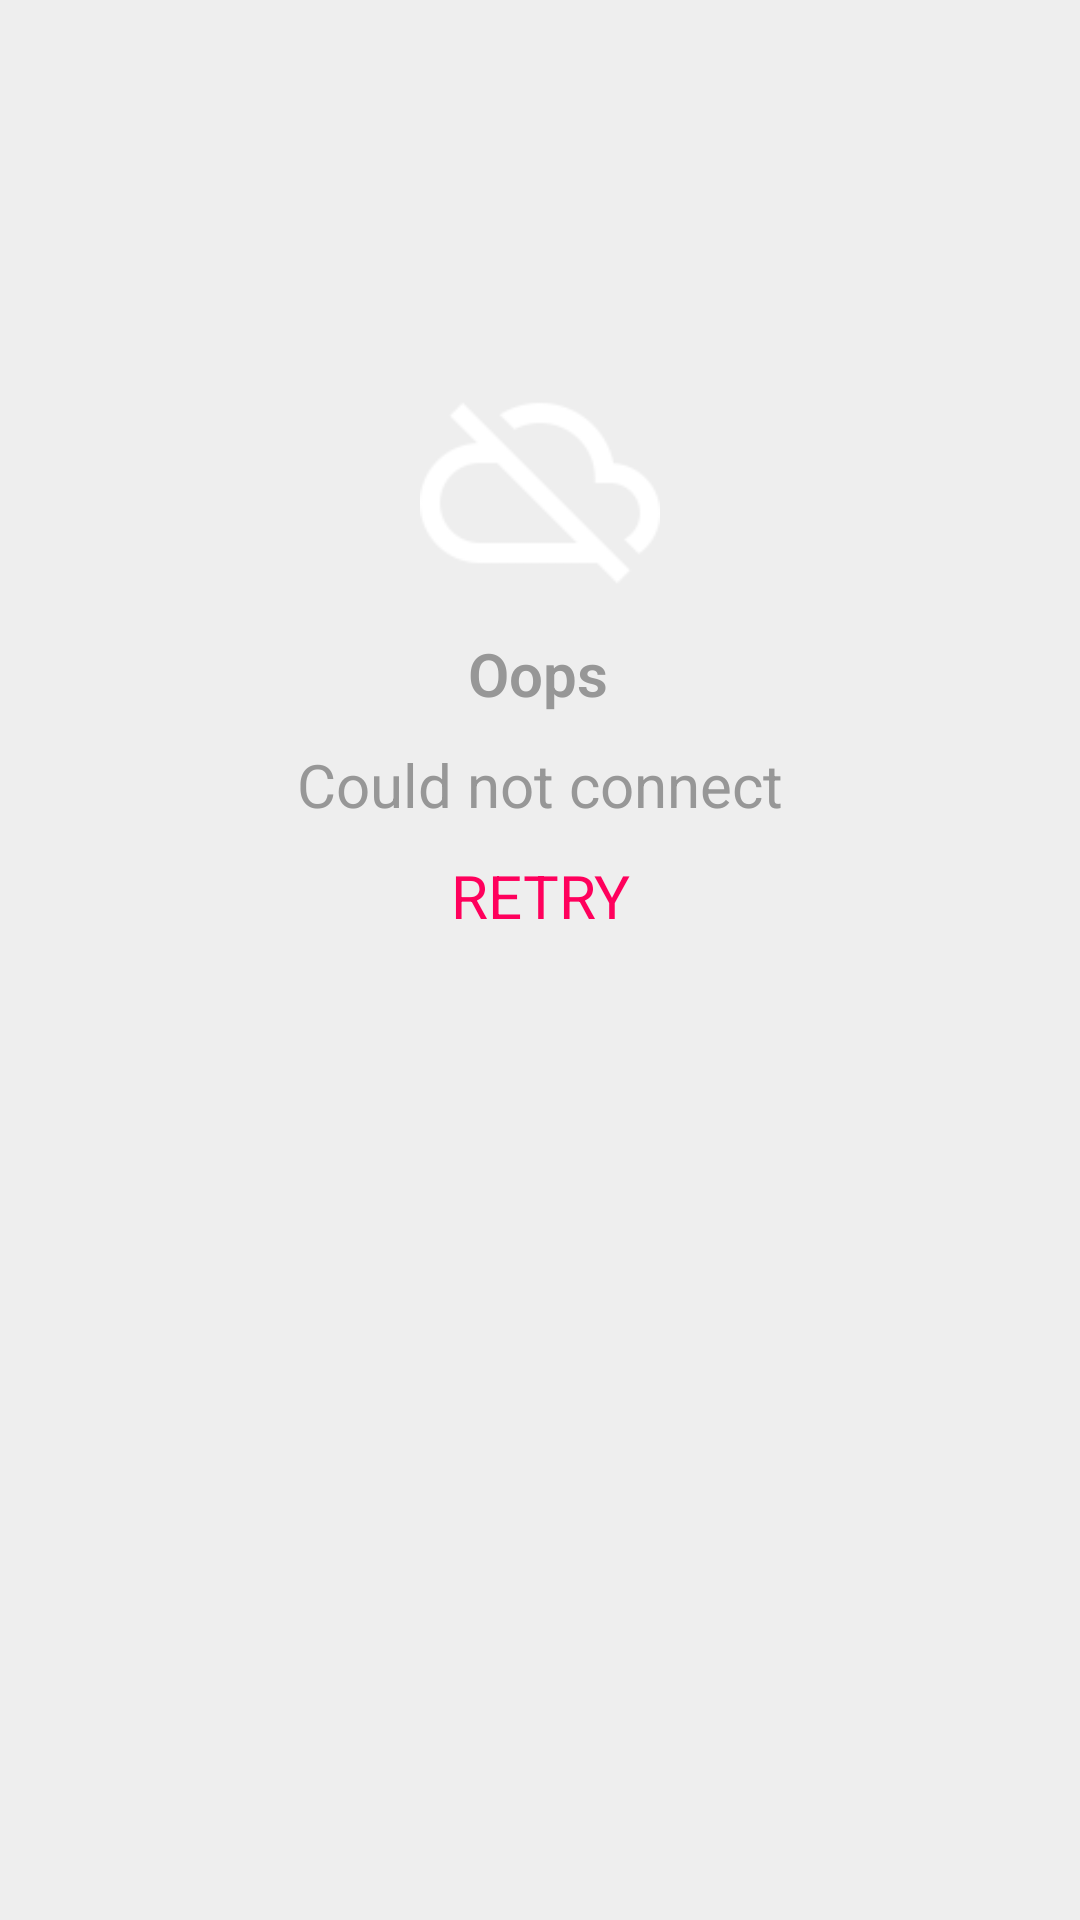

Reconstruct the res/layout file that produces this screen, plus the resources it refers to.
<!-- AndroidManifest.xml: application theme AppTheme -->
<!-- res/layout/content_landing.xml -->
<?xml version="1.0" encoding="utf-8"?>
<android.support.constraint.ConstraintLayout xmlns:android="http://schemas.android.com/apk/res/android"
    xmlns:app="http://schemas.android.com/apk/res-auto"
    xmlns:tools="http://schemas.android.com/tools"
    android:layout_width="match_parent"
    android:layout_height="match_parent"
    android:background="@color/background"
    >

    <RelativeLayout
        xmlns:android="http://schemas.android.com/apk/res/android"
        android:background="@color/background"
        android:elevation="4dp"
        android:layout_width="0dp"
        android:layout_height="0dp"
        tools:layout_constraintTop_creator="1"
        tools:layout_constraintRight_creator="1"
        tools:layout_constraintBottom_creator="1"
        app:layout_constraintBottom_toBottomOf="parent"
        app:layout_constraintRight_toRightOf="parent"
        tools:layout_constraintLeft_creator="1"
        app:layout_constraintLeft_toLeftOf="parent"
        app:layout_constraintTop_toTopOf="parent"
        tools:context="photoes.k15.photodata.activity.LandingActivity"
        >
        <android.support.v7.widget.RecyclerView
            android:id="@+id/recyclerview"
            android:orientation="vertical"
            android:layout_width="match_parent"
            android:layout_height="match_parent"
            android:background="@color/background"
            android:layout_alignParentLeft="true"
            android:layout_alignParentStart="true" />

        <include layout="@layout/retry_view"
            android:layout_width="wrap_content"
            android:layout_height="wrap_content"
            android:layout_marginTop="39dp"
            android:layout_alignParentTop="true"
            android:layout_centerHorizontal="true" />
    </RelativeLayout >

</android.support.constraint.ConstraintLayout>
<!-- res/layout/retry_view.xml (included above) -->
<LinearLayout android:orientation="vertical"
    android:layout_width="wrap_content"
    android:layout_height="wrap_content"
    android:gravity="center"
    xmlns:android="http://schemas.android.com/apk/res/android">
  <LinearLayout
            android:gravity="center"
            android:layout_gravity="center"
            android:layout_marginBottom="12dp"
            android:orientation="vertical"
            android:layout_width="wrap_content"
            android:layout_height="match_parent"
            android:weightSum="1">

            <LinearLayout
                android:layout_marginTop="12dp"
                android:layout_width="match_parent"
                android:layout_height="wrap_content"
                android:gravity="center"
                android:paddingBottom="12dp"
                android:orientation="vertical">

                <ProgressBar
                    android:layout_marginTop="12dp"
                    android:layout_marginBottom="6dp"
                    android:id="@+id/progressBar"
                    android:gravity="center"
                    android:fontFamily="sans-serif-light"
                    android:layout_width="52dp"
                    android:layout_height="52dp" />

                     <LinearLayout
                        android:layout_height="wrap_content"
                        android:layout_width="wrap_content"
                        android:orientation="vertical"
                        android:id="@+id/failure_view">

                    <ImageView
                        android:layout_height="80dp"
                        android:layout_width="80dp"
                        android:src="@drawable/ic_cloud_off"
                        android:id="@+id/error_icon" />


                    <TextView
                        android:textSize="20sp"
                        android:id="@+id/failed_text"
                        android:layout_marginTop="10dp"
                        android:layout_marginLeft="16dp"
                        android:layout_marginRight="16dp"
                        android:textStyle="bold"
                        android:textColor="@color/error_bold"
                        android:fontFamily="sans-serif-light"
                        android:layout_width="wrap_content"
                        android:layout_height="wrap_content"
                        android:gravity="center"
                        android:text="Oops" />
                </LinearLayout>


                <TextView
                    android:textSize="20sp"
                    android:id="@+id/message"
                    android:layout_marginTop="10dp"
                    android:layout_marginLeft="16dp"
                    android:layout_marginRight="16dp"
                    android:textColor="@color/error_bold"
                    android:fontFamily="sans-serif"
                    android:layout_width="wrap_content"
                    android:layout_height="wrap_content"
                    android:gravity="center"
                    android:text="Could not connect" />

                <TextView
                    android:textSize="20sp"
                    android:id="@+id/retryLabel"
                    android:layout_marginTop="10dp"
                    android:layout_marginLeft="16dp"
                    android:layout_marginRight="16dp"
                    android:textColor="@color/error"
                    android:fontFamily="sans-serif"
                    android:layout_width="wrap_content"
                    android:layout_height="wrap_content"
                    android:gravity="center"
                    android:text="RETRY" />


            </LinearLayout>
        </LinearLayout>


</LinearLayout>
<!-- resources referenced by this layout -->
<resources>
  <color name="background">#EEEEEE</color>
  <color name="error">#FF005c</color>
  <color name="error_bold">#979797</color>
  <!-- drawable ic_cloud_off: png bitmap (drawable-xxhdpi, 1433 bytes) -->
  <style name="AppTheme" parent="Theme.AppCompat.Light.DarkActionBar">
          
          <item name="colorPrimary">@color/colorPrimary</item>
          <item name="colorPrimaryDark">@color/colorPrimaryDark</item>
          <item name="colorAccent">@color/colorAccent</item>
      </style>
  <color name="colorPrimary">#1e88e5</color>
  <color name="colorPrimaryDark">#1976d2</color>
  <color name="colorAccent">@color/colorPrimary</color>
</resources>
